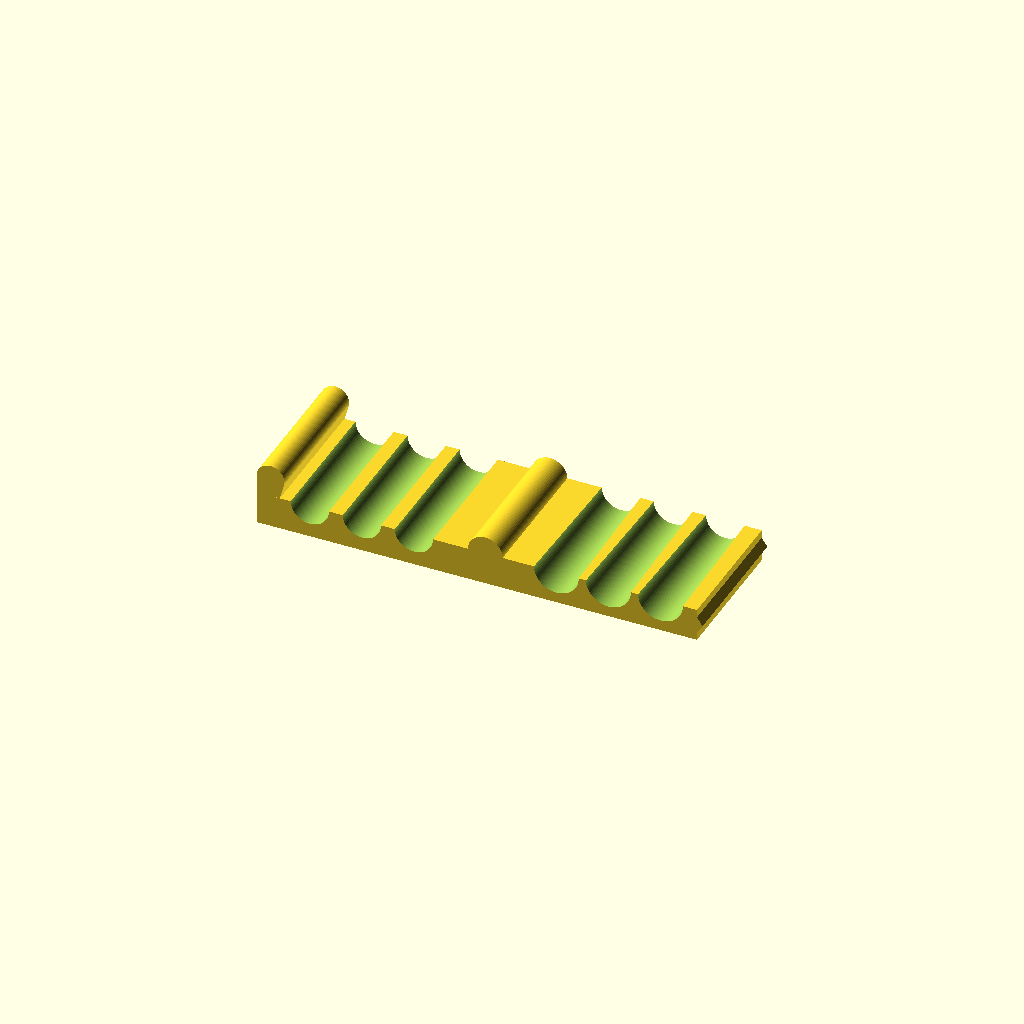
Cell 1: rendered with the file's own defaults.
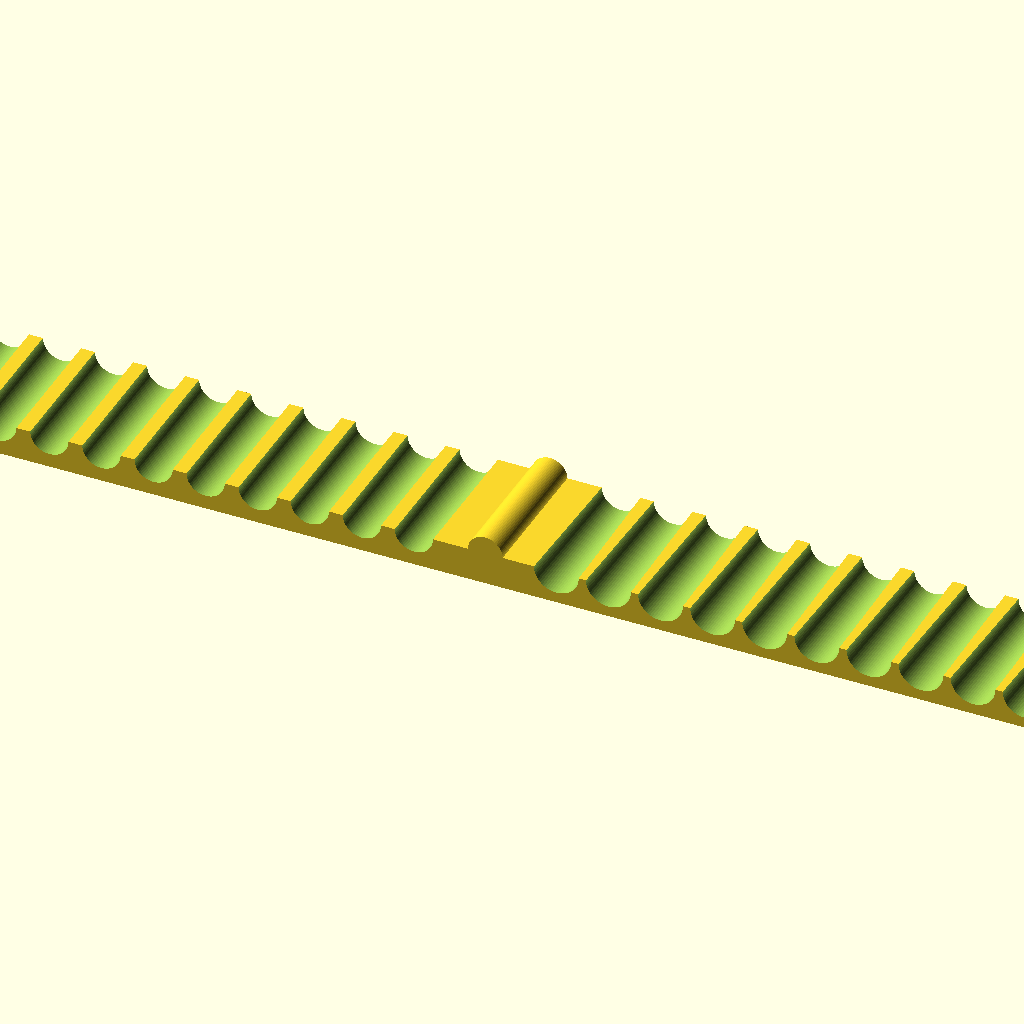
Cell 2 — num_cables set to 10, the other parameters unchanged.
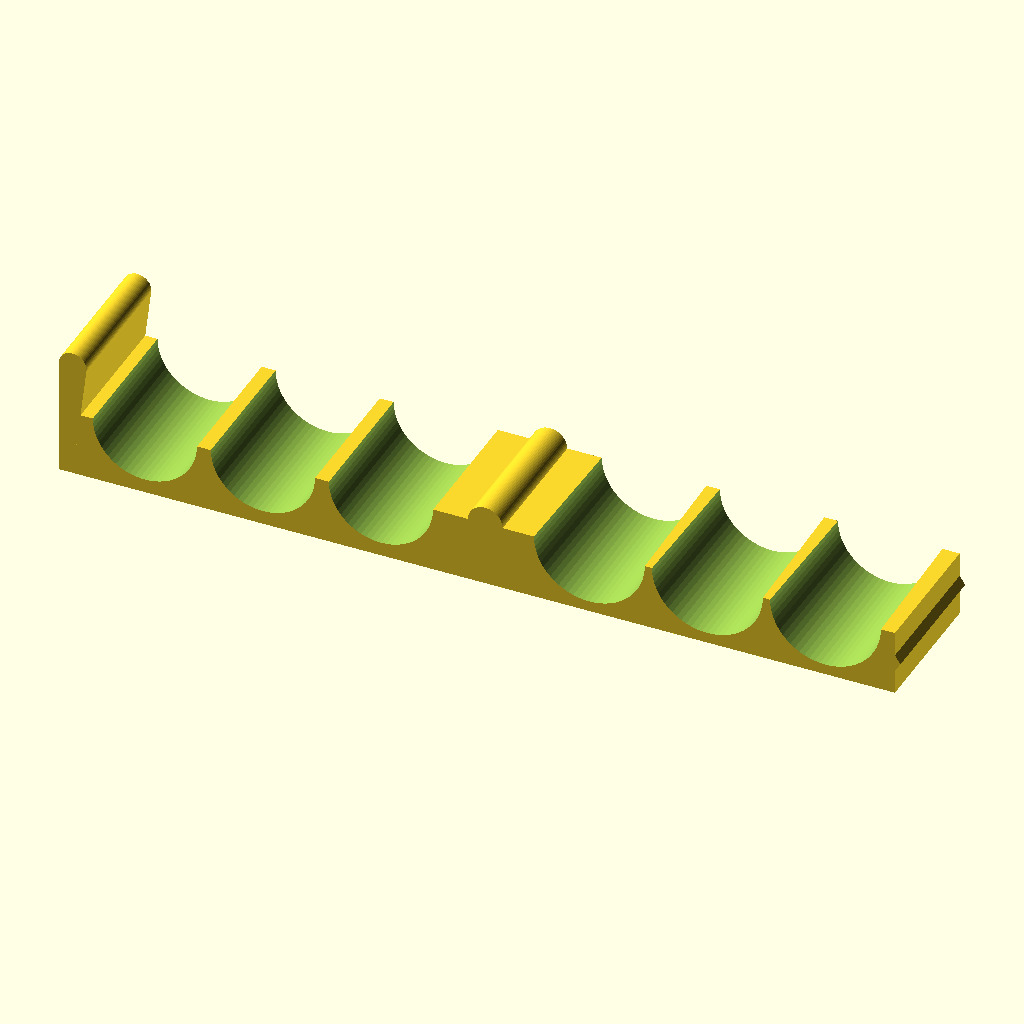
Cell 3 — cable_dia set to 15, the other parameters unchanged.
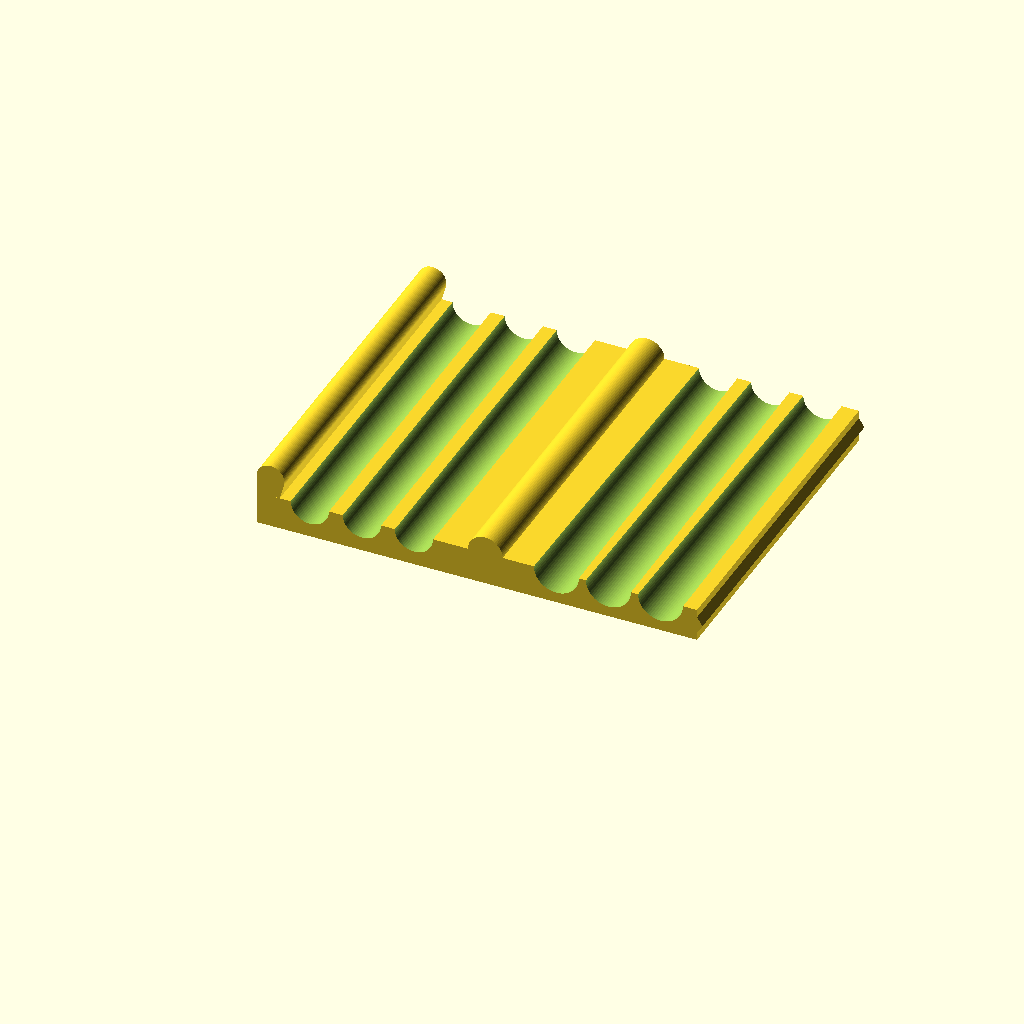
Cell 4 — clip_length set to 50, the other parameters unchanged.
All cells are drawn from one camera (rotation 55°, 0°, 25°, orthographic, colour scheme Cornfield), so only the parameter changes between them.
Source of the model, cable_clip.scad:
// ============================================================
//   CLIP FERMA CAVO PRINT-IN-PLACE
//   Design parametrico con cerniera e chiusura a scatto
// ============================================================

/* [Clip Ferma Cavo] */
// Numero di cavi da gestire
num_cables = 3; // [1:1:10]
// Diametro dei cavi in mm (5.5 è ottimo per USB-C)
cable_dia = 5.5; // [3:0.1:15]
// Lunghezza della clip lungo il cavo
clip_length = 20; // [10:1:50]

/* [Tolleranze e Stampa] */
// Tolleranza per la cerniera print-in-place (0.4 consigliata per PLA)
pip_clearance = 0.4; // [0.1:0.1:0.8]
// Durezza dello scatto (maggiore = più forte ma richiede più flessione)
snap_depth = 0.8; // [0.4:0.1:1.5]

/* [Avanzate] */
// Risoluzione curve
$fn = 64; 
// Spessore delle pareti solide
wall = 2.5; 
// Raggio della cerniera
hinge_r = 2.5; 

// Calcoli geometrici
base_h = 2.0 + cable_dia / 2;
cable_pitch = cable_dia + 2.0;
first_cable_x = hinge_r * 2 + wall + cable_dia / 2;
Base_end_X = first_cable_x + (num_cables - 1) * cable_pitch + cable_dia / 2 + wall;
Top_body_w = Base_end_X + pip_clearance;
Top_arm_X = -Top_body_w;
arm_thick = 2.0;

// ============================================================
// MODULI DI BASE
// ============================================================

module teardrop_pin(r, l) {
    // Perno a forma di goccia per stampabilità senza supporti
    rotate([-90, 0, 0])
    linear_extrude(height=l)
    hull() {
        circle(r=r);
        polygon([[-r*sin(45), r*cos(45)], [r*sin(45), r*cos(45)], [0, r / sin(45)]]);
    }
}

// ============================================================
// PARTI PRINCIPALI
// ============================================================

module base_part() {
    k_length = min(5, clip_length / 4);
    
    union() {
        // Nocche della cerniera (Knuckles) - Base ne ha 2 esterne
        translate([0, 0, 0]) 
            cube([hinge_r*2, k_length, base_h]);
        translate([0, clip_length - k_length, 0]) 
            cube([hinge_r*2, k_length, base_h]);
        
        // Perno centrale (Pin)
        translate([0, 0, base_h]) 
            teardrop_pin(hinge_r, clip_length);
            
        // Corpo Principale Base
        difference() {
            // Blocco base arrotondato sul fondo
            hull() {
                translate([0, 0, 0]) cube([Base_end_X, clip_length, base_h - 1]);
                translate([0, 0, base_h - 1]) cube([Base_end_X, clip_length, 1]);
            }
            
            // Scanalature per i cavi
            for(i=[0:num_cables-1]) {
                translate([first_cable_x + i*cable_pitch, -1, base_h])
                    rotate([-90, 0, 0])
                        cylinder(h=clip_length + 2, r=cable_dia/2);
                
                // Leggero invito per l'inserimento
                translate([first_cable_x + i*cable_pitch, -1, base_h])
                    rotate([-90, 0, 0])
                        cylinder(h=clip_length + 2, r1=cable_dia/2 + 0.5, r2=cable_dia/2);
            }
        }
        
        // Dente a scatto (Snap Ridge)
        translate([Base_end_X, 0, base_h / 2])
            rotate([-90, 0, 0])
                linear_extrude(height=clip_length)
                    polygon([[0, -1.2], [snap_depth, 0], [0, 1.2]]);
    }
}

module top_part() {
    k_length = min(5, clip_length / 4);
    
    union() {
        // Nocca centrale
        difference() {
            translate([-hinge_r*2, k_length + pip_clearance, 0])
                cube([hinge_r*2, clip_length - 2*k_length - 2*pip_clearance, base_h]);
                
            // Foro per il perno (con tolleranza)
            translate([0, -1, base_h]) 
                teardrop_pin(hinge_r + pip_clearance, clip_length + 2);
        }
        
        // Corpo Principale Top
        translate([-Top_body_w, 0, 0])
            difference() {
                cube([Top_body_w, clip_length, base_h]);
                
                // Scanalature per i cavi (speculari)
                for(i=[0:num_cables-1]) {
                    translate([Top_body_w - (first_cable_x + i*cable_pitch), -1, base_h])
                        rotate([-90, 0, 0])
                            cylinder(h=clip_length + 2, r=cable_dia/2);
                }
            }
            
        // Braccio Flessibile a Scatto (Snap Arm)
        translate([Top_arm_X - arm_thick, 0, 0])
            hull() {
                cube([arm_thick, clip_length, base_h * 2 - 2]);
                // Arrotondamento superiore
                translate([arm_thick, 0, base_h * 2 - 2])
                    rotate([-90, 0, 0])
                        cylinder(h=clip_length, r=2);
            }
            
        // Gancio dello Scatto (Snap Hook)
        translate([Top_arm_X, 0, base_h * 1.5])
            rotate([-90, 0, 0])
                linear_extrude(height=clip_length)
                    polygon([[0, -1.2], [snap_depth, 0], [0, 1.2]]);
    }
}

// ============================================================
// ASSEMBLAGGIO FINALE
// ============================================================

// Stampa in piano: La parte base e la parte superiore vengono stampate affiancate.
// Nessun supporto è necessario. Dopo la stampa, piega la parte superiore di 180 gradi.

base_part();
top_part();
Parameter table extracted from the source (name, type, default, range or options):
num_cables: number, default 3, range 1 to 10, step 1
cable_dia: number, default 5.5, range 3 to 15, step 0.1
clip_length: number, default 20, range 10 to 50, step 1
pip_clearance: number, default 0.4, range 0.1 to 0.8, step 0.1
snap_depth: number, default 0.8, range 0.4 to 1.5, step 0.1
wall: number, default 2.5
hinge_r: number, default 2.5
arm_thick: number, default 2
